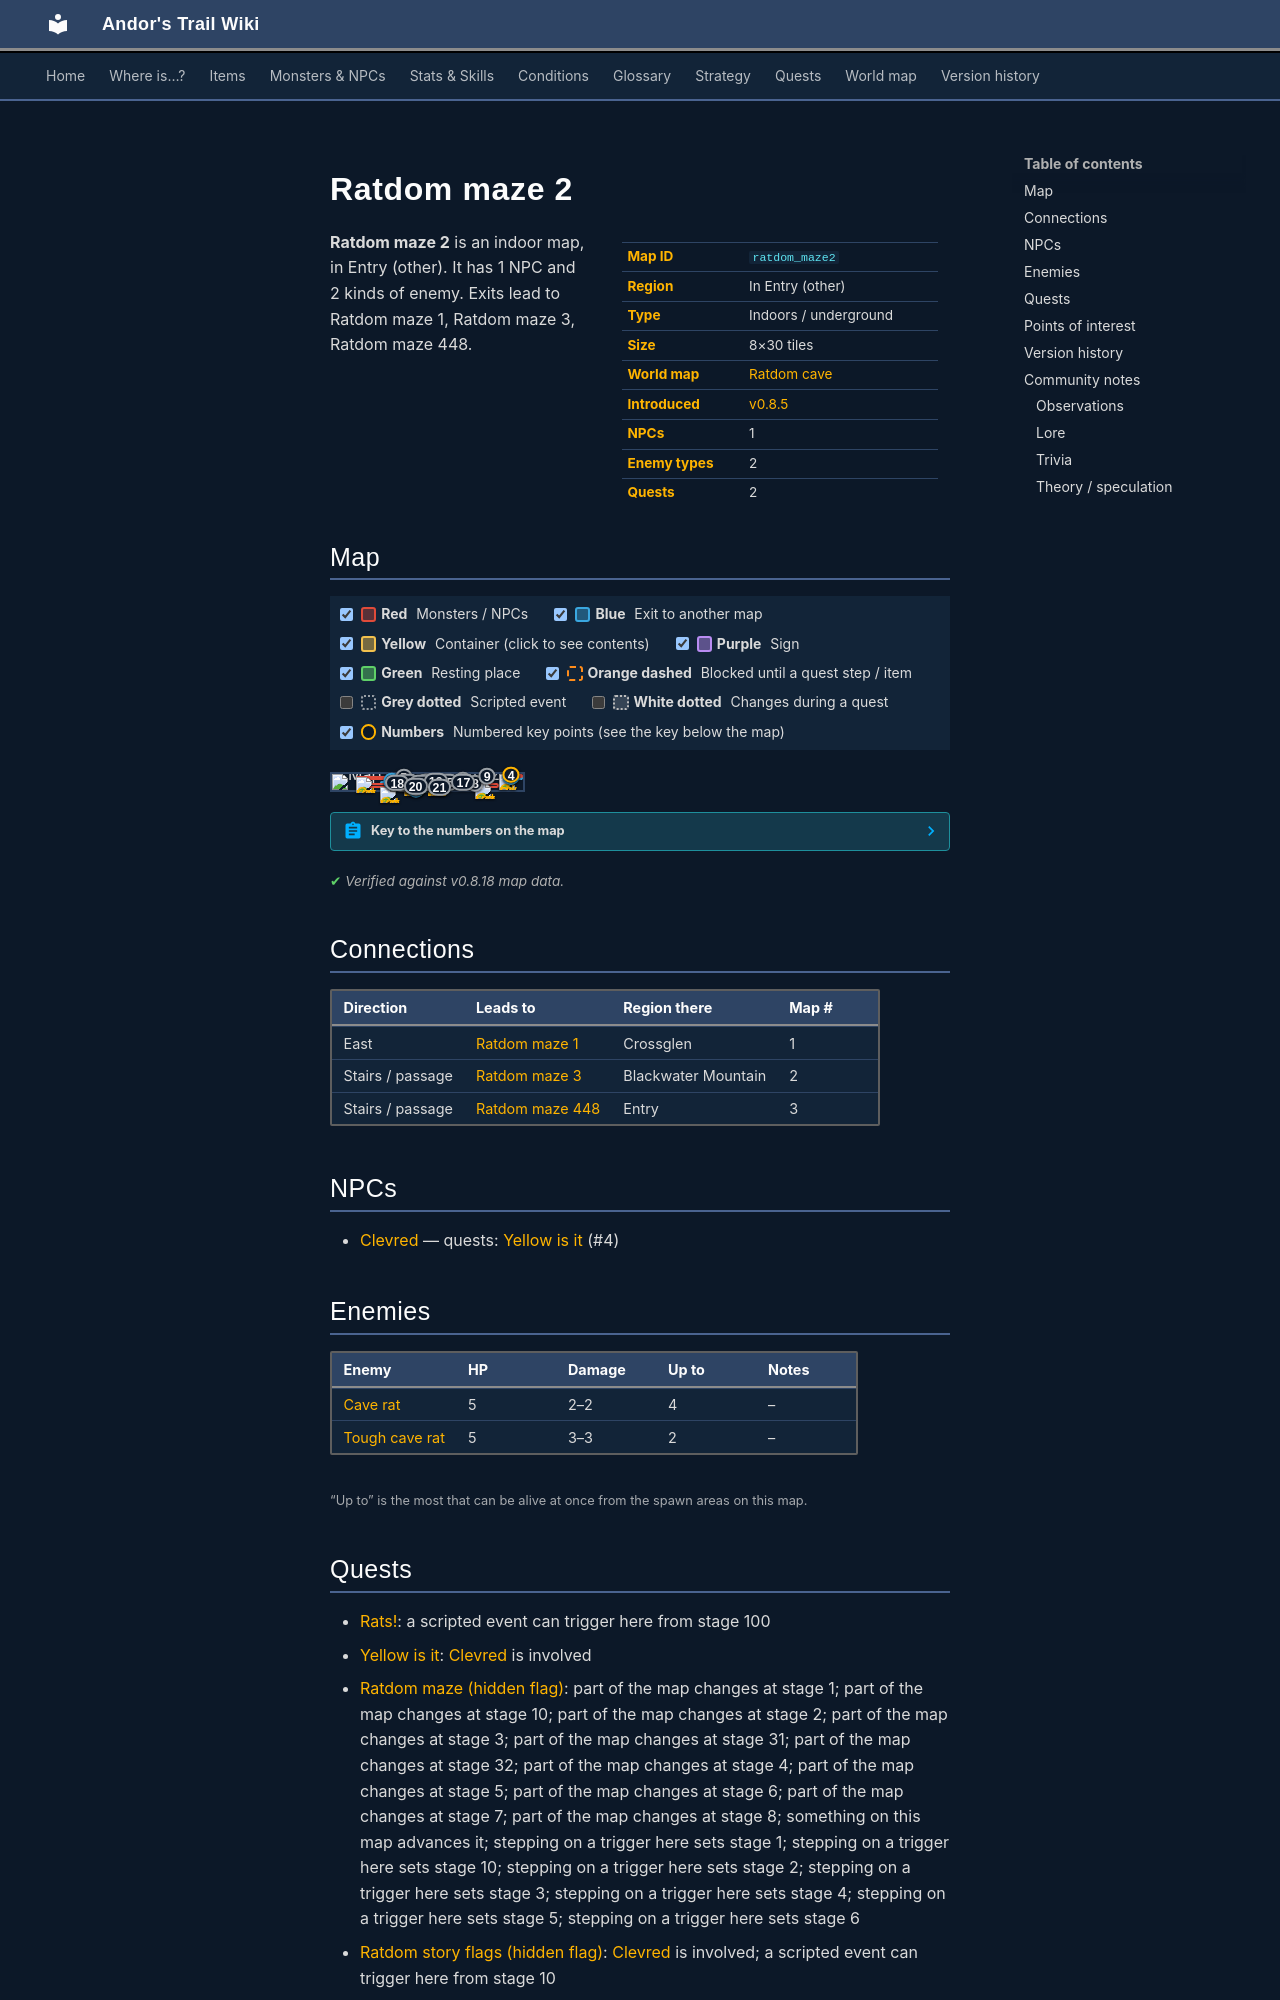

repository: asdfghjkl628/Andor-s-Trail-Wikiiii · page: maps/ratdom_maze2/index.html · generator: mkdocs

---
description: "Ratdom maze 2 is an indoor location in Andor's Trail, in Entry (other). NPCs: Clevred. Enemies: Cave rat, Tough cave rat. Exits to Ratdom maze 1, Ratdom maze 3, Ratdom maze 448."
---

# Ratdom maze 2

<div class="infobox" markdown>

| | |
|---|---|
| **Map ID** | `ratdom_maze2` |
| **Region** | In Entry (other) |
| **Type** | Indoors / underground |
| **Size** | 8×30 tiles |
| **World map** | [Ratdom cave](index.md) |
| **Introduced** | [v0.8.5](../versions/0.8.5.md) |
| **NPCs** | 1 |
| **Enemy types** | 2 |
| **Quests** | 2 |

</div>

**Ratdom maze 2** is an indoor map, in Entry (other). It has 1 NPC and 2 kinds of enemy. Exits lead to Ratdom maze 1, Ratdom maze 3, Ratdom maze 448.
